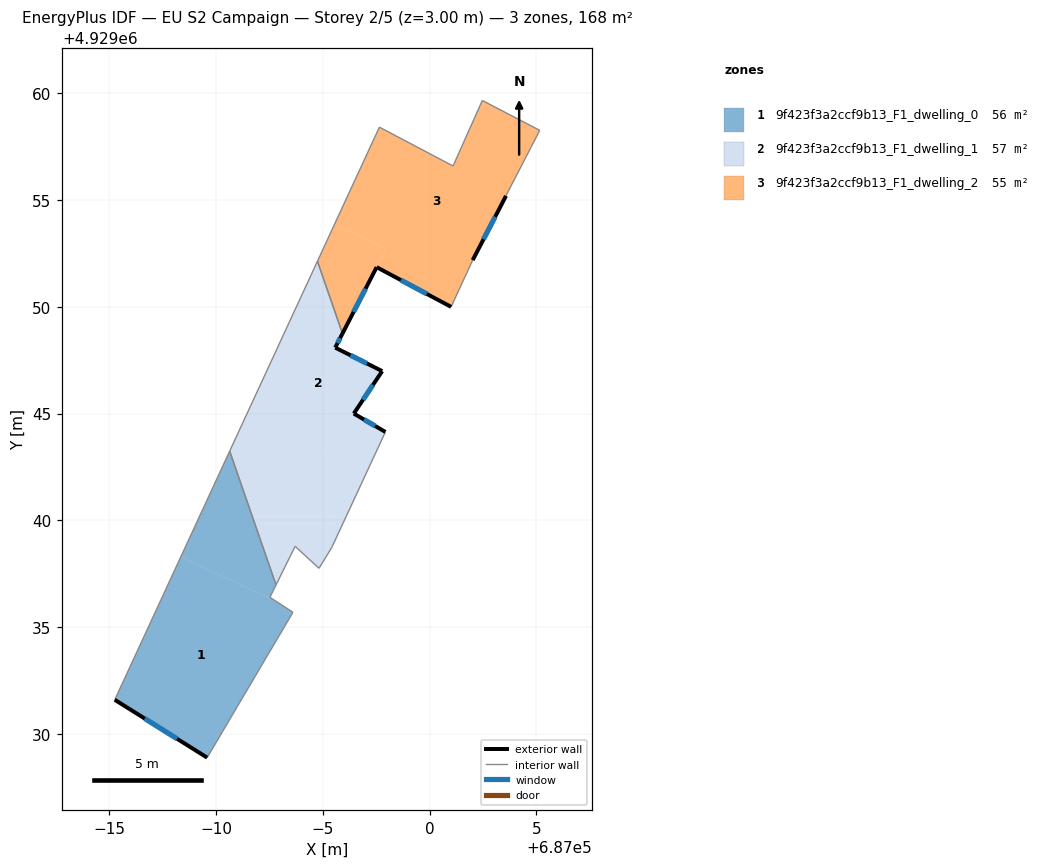
=== STOREY PLAN SPEC (per zone: floor XY polygon, exterior-wall plan segments, windows/doors) ===
zone 1: 9f423f3a2ccf9b13_F1_dwelling_0  (56.3 m²)
  floor: (686990.63, 4929043.24) (686992.80, 4929036.97) (686992.52, 4929036.39) (686992.76, 4929036.24) (686988.34, 4929038.28)
  floor: (686992.76, 4929036.24) (686993.60, 4929035.69) (686989.58, 4929028.88) (686985.25, 4929031.59) (686988.34, 4929038.28)
  exterior wall: (686985.25, 4929031.59) – (686989.58, 4929028.88)  [5.1 m]
    window: (686986.66, 4929030.71) – (686988.17, 4929029.76)  [1.9 m²]
  interior walls: 5
zone 2: 9f423f3a2ccf9b13_F1_dwelling_1  (57.5 m²)
  floor: (686994.75, 4929052.13) (686995.92, 4929048.75) (686995.58, 4929048.09) (686997.78, 4929046.99) (686996.45, 4929045.00) (686997.93, 4929044.14) (686997.11, 4929042.38) (686991.44, 4929044.99)
  floor: (686997.11, 4929042.38) (686995.42, 4929038.73) (686994.82, 4929037.75) (686993.70, 4929038.78) (686992.80, 4929036.97) (686990.63, 4929043.24) (686991.44, 4929044.99)
  exterior wall: (686995.58, 4929048.09) – (686995.92, 4929048.75)  [0.7 m]
    window: (686995.69, 4929048.30) – (686995.81, 4929048.53)  [0.3 m²]
  exterior wall: (686997.78, 4929046.99) – (686995.58, 4929048.09)  [2.5 m]
    window: (686997.06, 4929047.35) – (686996.29, 4929047.73)  [0.9 m²]
  exterior wall: (686996.45, 4929045.00) – (686997.78, 4929046.99)  [2.4 m]
    window: (686996.88, 4929045.65) – (686997.35, 4929046.34)  [0.9 m²]
  exterior wall: (686997.93, 4929044.14) – (686996.45, 4929045.00)  [1.7 m]
    window: (686997.45, 4929044.42) – (686996.93, 4929044.72)  [0.6 m²]
  interior walls: 7
zone 3: 9f423f3a2ccf9b13_F1_dwelling_2  (54.7 m²)
  floor: (687005.16, 4929058.27) (687003.70, 4929055.44) (687003.58, 4929055.20) (687002.02, 4929052.19) (687001.01, 4929050.00) (686997.52, 4929051.86) (686997.97, 4929052.73) (686995.54, 4929053.85) (686997.65, 4929058.42) (687001.10, 4929056.60) (687002.47, 4929059.67)
  floor: (686997.97, 4929052.73) (686995.92, 4929048.75) (686994.75, 4929052.13) (686995.54, 4929053.85)
  exterior wall: (686997.52, 4929051.86) – (687001.01, 4929050.00)  [4.0 m]
    window: (686998.65, 4929051.25) – (686999.87, 4929050.60)  [1.4 m²]
  exterior wall: (686995.92, 4929048.75) – (686997.52, 4929051.86)  [3.5 m]
    window: (686996.44, 4929049.76) – (686997.00, 4929050.85)  [1.3 m²]
  exterior wall: (687002.02, 4929052.19) – (687003.58, 4929055.20)  [3.4 m]
    window: (687002.53, 4929053.17) – (687003.07, 4929054.22)  [1.2 m²]
  interior walls: 8

=== DERIVED (storey summary) ===
Building: EU S2 Campaign
Storey: 2 of 5  (floor level z = 3.00 m)
Storey gross floor area: 168.5 m²
Zones on this storey: 3
  - 9f423f3a2ccf9b13_F1_dwelling_0: floor 56.3 m²; exterior wall 5.1 m (15.3 m²); 1 window(s) 1.9 m²; WWR 12.2%
  - 9f423f3a2ccf9b13_F1_dwelling_1: floor 57.5 m²; exterior wall 7.3 m (21.9 m²); 4 window(s) 2.7 m²; WWR 12.2%
  - 9f423f3a2ccf9b13_F1_dwelling_2: floor 54.7 m²; exterior wall 10.8 m (32.5 m²); 3 window(s) 4.0 m²; WWR 12.2%
Zone adjacency (shared interzone walls):
  - 9f423f3a2ccf9b13_F1_dwelling_0 ↔ 9f423f3a2ccf9b13_F1_dwelling_1
  - 9f423f3a2ccf9b13_F1_dwelling_1 ↔ 9f423f3a2ccf9b13_F1_dwelling_2